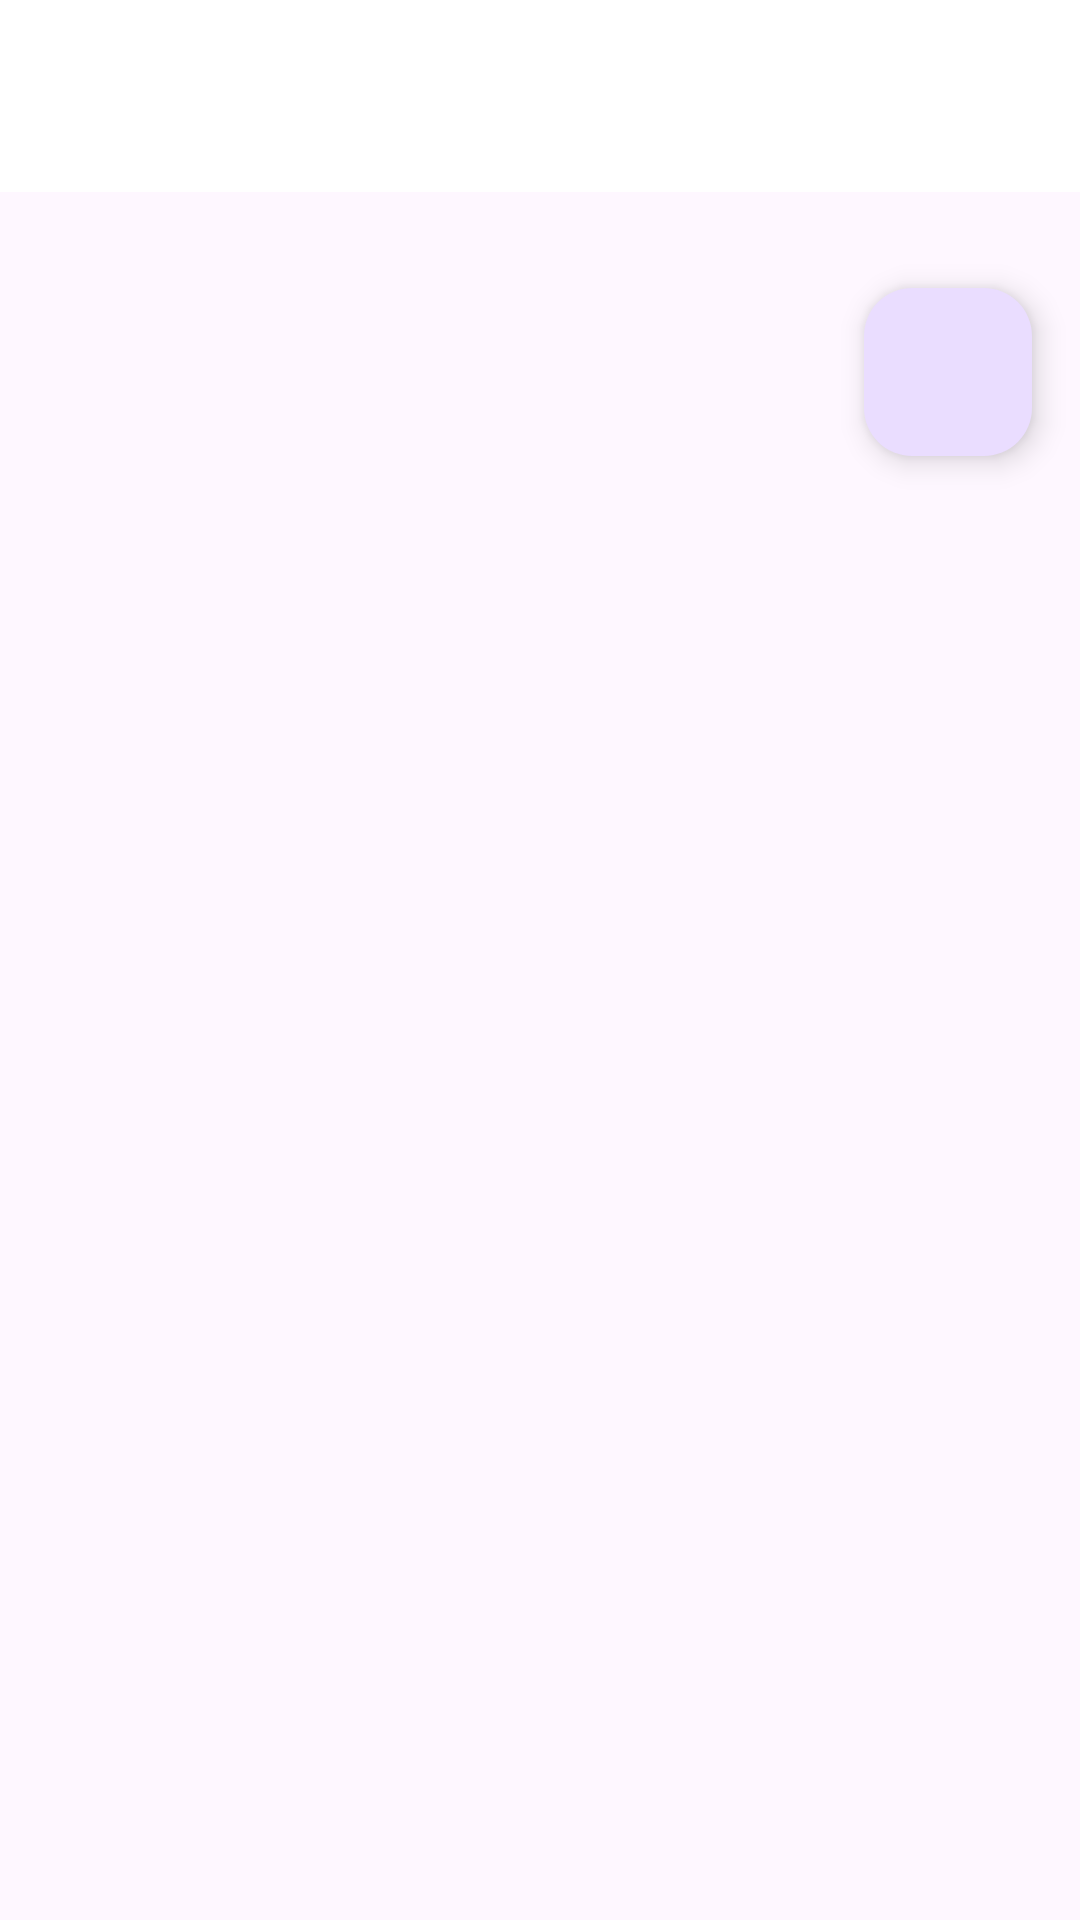

Layout XML and referenced resources for this Android screen:
<!-- AndroidManifest.xml: application theme Theme.TrabajoRecetas -->
<!-- res/layout/activity_lista_recetas.xml -->
<?xml version="1.0" encoding="utf-8"?>
<LinearLayout xmlns:android="http://schemas.android.com/apk/res/android"
    android:layout_width="match_parent"
    android:layout_height="match_parent"
    android:orientation="vertical">

    
    <androidx.appcompat.widget.Toolbar
        android:id="@+id/toolbar"
        android:layout_width="match_parent"
        android:layout_height="?attr/actionBarSize"
        android:background="?attr/colorPrimary"
        android:title="Lista de Recetas"
        android:titleTextColor="@android:color/white"/>

    
    <androidx.recyclerview.widget.RecyclerView
        android:id="@+id/recyclerView"
        android:layout_width="match_parent"
        android:layout_height="wrap_content"
        android:padding="8dp" />

    
    <com.google.android.material.floatingactionbutton.FloatingActionButton
        android:id="@+id/fab_add"
        android:layout_width="wrap_content"
        android:layout_height="wrap_content"
        android:layout_gravity="end|bottom"
        android:layout_margin="16dp"
        android:src="@drawable/ic_add" />

</LinearLayout>
<!-- resources referenced by this layout -->
<resources>
  <style name="Theme.TrabajoRecetas" parent="Base.Theme.TrabajoRecetas" />
  <style name="Base.Theme.TrabajoRecetas" parent="Theme.Material3.DayNight.NoActionBar">
          <item name="colorPrimary">@color/white</item>
          <item name="colorControlNormal">#000000</item>
          <item name="colorSurface">@color/editTextBackground</item>
          <item name="colorOnSurface">@color/textLight</item>
      </style>
  <color name="white">#FFFFFFFF</color>
  <color name="editTextBackground">#F5F5F5</color>
  <color name="textLight">#212121</color>
</resources>
